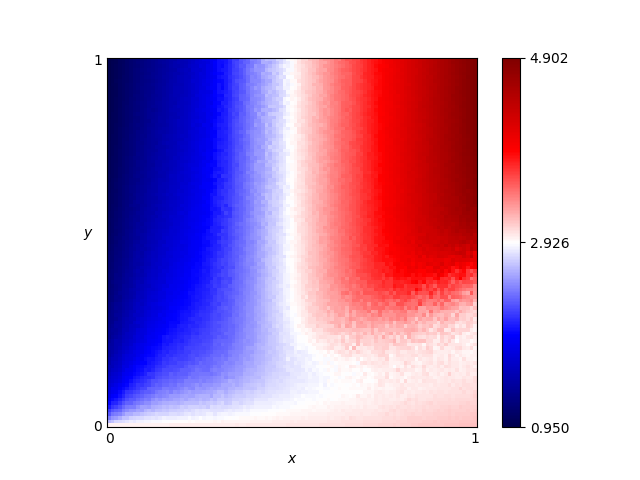

Source data for this figure (header and first rows):
x, y, score
0.46, 0.76, 2.746
0.54, 0.86, 3.109
0.16, 0.19, 2.124
0.61, 0.18, 2.951
0.82, 0.41, 3.936
0.72, 0.66, 3.803
0.63, 0.37, 3.358
0.41, 0.28, 2.611
0.16, 0.44, 1.705
0.8, 0.33, 3.597
0.84, 0.23, 3.13
0.25, 0.48, 1.939
0.62, 0.7, 3.421
0.78, 0.28, 3.167
0.03, 0.68, 1.131
0.57, 0.0, 3.034
0.69, 0.37, 3.512
0.46, 0.05, 2.888
0.65, 0.03, 3.007
0.56, 0.8, 3.2
0.28, 0.44, 2.089
0.65, 0.0, 3.051
0.57, 0.1, 2.917
0.44, 0.29, 2.71
0.63, 0.49, 3.436
0.26, 0.03, 2.834
0.92, 0.27, 3.159
0.69, 0.35, 3.508
0.79, 0.78, 4.085
0.3, 0.26, 2.276
0.98, 0.54, 4.607
0.25, 0.62, 1.842
0.55, 0.43, 3.162
0.19, 0.06, 2.609
0.14, 0.65, 1.522
0.09, 0.65, 1.357
0.92, 1.0, 4.582
0.51, 0.43, 2.985
0.36, 0.66, 2.308
0.33, 0.92, 2.108
0.01, 0.93, 0.9962
0.25, 0.81, 1.785
0.9, 0.46, 4.224
0.3, 0.12, 2.496
0.87, 0.59, 4.328
0.8, 0.75, 4.126
0.93, 0.2, 3.012
0.34, 0.41, 2.281
0.05, 0.48, 1.313
0.9, 0.12, 2.991
0.59, 0.65, 3.287
0.72, 0.62, 3.792
0.29, 0.87, 1.948
0.02, 0.72, 1.072
0.8, 0.35, 3.621
0.09, 0.22, 1.828
0.05, 0.61, 1.237
0.49, 0.38, 2.864
0.62, 0.21, 2.99
0.79, 0.55, 4.018
... 10,141 more rows
